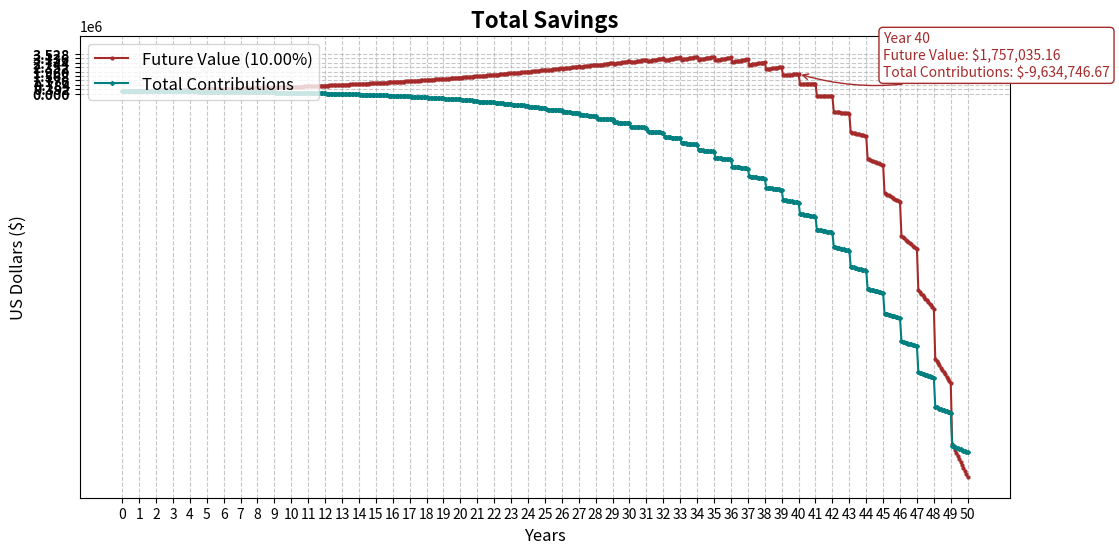

This chart was generated by the following Python code:
import numpy as np
import matplotlib.pyplot as plt

# Function to calculate compound interest with monthly contributions
def calculate_investment_growth(principal, monthly_contribution, years, interest_rate, compounding_frequency=12, annual_increase=0):
    total_months = years * 12
    balances = []
    contributions = []

    for month in range(total_months + 1):
        # Calculate future value with compound interest and contributions
        future_value = principal * (1 + interest_rate / compounding_frequency) ** (compounding_frequency * (month / 12))
        future_value += monthly_contribution * (((1 + interest_rate / compounding_frequency) ** (compounding_frequency * (month / 12)) - 1) / (interest_rate / compounding_frequency))

        # Record the balance and contributions at each step
        balances.append(future_value)
        contributions.append(principal + monthly_contribution * month)

        # Increase the monthly contribution at the end of each year
        if month % 12 == 0 and month != 0:
            monthly_contribution *= (1 + annual_increase)

    return balances, contributions

# Investment parameters
principal = 240000          # Initial investment in dollars
monthly_contribution = -500  # Monthly contribution in dollars
years = 50                # Investment duration in years
interest_rate = 0.10      # Annual interest rate (10%)
compounding_frequency = 1  # Compounded annually
annual_increase = 0.10    # Annual increase in monthly contribution 

# Calculate investment growth
balances, contributions = calculate_investment_growth(principal, monthly_contribution, years, interest_rate, compounding_frequency, annual_increase)

# Plotting
plt.figure(figsize=(12, 6))
years_range = np.arange(0, years + 1, step=1)

# Plot Future Value
plt.plot(np.arange(0, years * 12 + 1) / 12, balances, 'o-', color='brown', label=f"Future Value ({interest_rate * 100:.2f}%)", markersize=2)

# Plot Total Contributions
plt.plot(np.arange(0, years * 12 + 1) / 12, contributions, 'D-', color='teal', label="Total Contributions", markersize=2)

# Add annotations for a generic year
def annotate_year(year):
    balance_year = balances[year * 12]
    contribution_year = contributions[year * 12]
    plt.annotate(f"Year {year}\nFuture Value: ${balance_year:,.2f}\nTotal Contributions: ${contribution_year:,.2f}",
                 xy=(year, balance_year), xytext=(year + 5, balance_year - 200000),
                 bbox=dict(boxstyle="round,pad=0.3", edgecolor="brown", facecolor="white"),
                 arrowprops=dict(arrowstyle="->", connectionstyle="arc3,rad=-0.2", color="brown"),
                 fontsize=10, color="brown")

# Example usage
annotate_year(40)

# Customize plot appearance
plt.title("Total Savings", fontsize=16, weight='bold')
plt.xlabel("Years", fontsize=12)
plt.ylabel("US Dollars ($)", fontsize=12)
plt.xticks(years_range)
plt.yticks(np.arange(0, max(balances) + 500000, step=392000), fontsize=10, weight='bold')
plt.grid(True, linestyle='--', alpha=0.7)
plt.legend(loc="upper left", fontsize=12)
plt.show()
